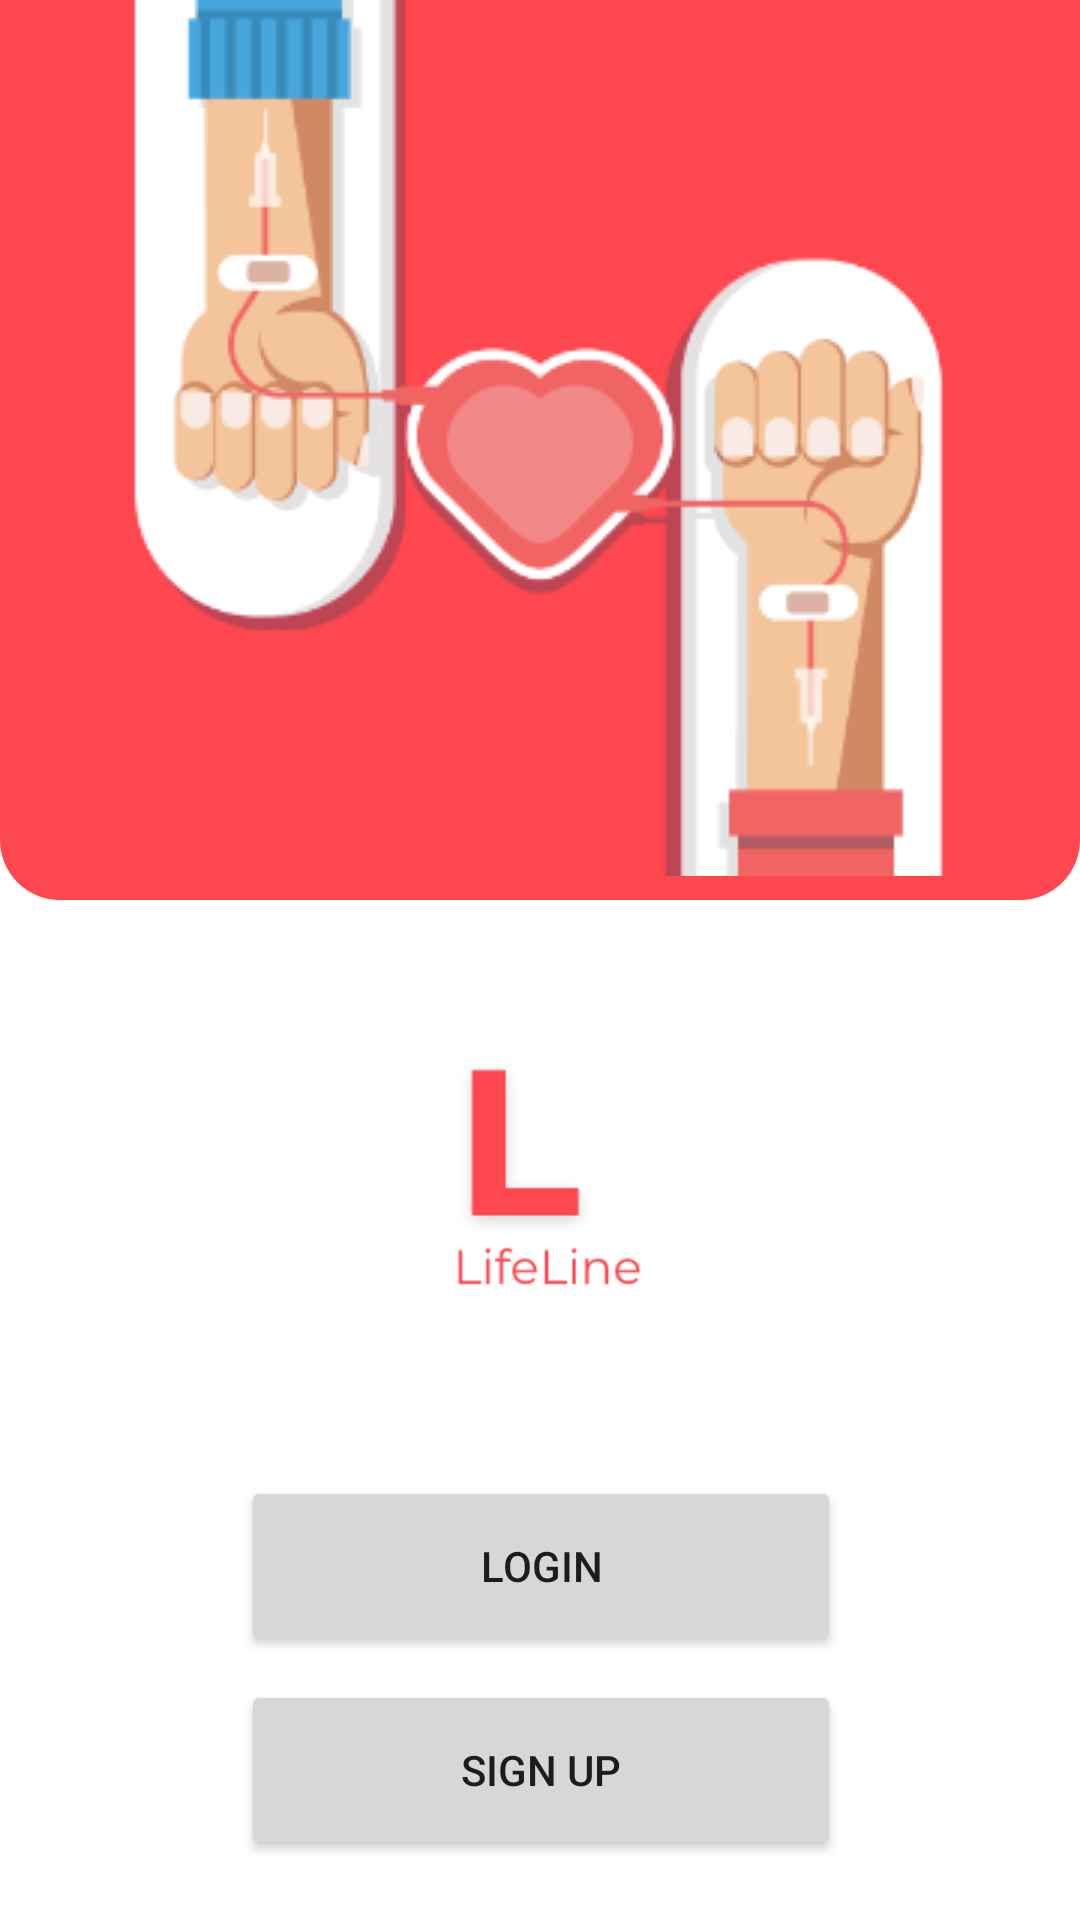

Produce the Android XML layout that renders to this screen, including the resource entries it uses.
<!-- AndroidManifest.xml: application theme Theme.LifeLineDonation -->
<!-- res/layout/activity_login.xml -->
<?xml version="1.0" encoding="utf-8"?>
<androidx.constraintlayout.widget.ConstraintLayout xmlns:android="http://schemas.android.com/apk/res/android"
    xmlns:app="http://schemas.android.com/apk/res-auto"
    xmlns:tools="http://schemas.android.com/tools"
    android:layout_width="match_parent"
    android:layout_height="match_parent"
    tools:context=".Login_Screens">

    <View
        android:id="@+id/view"
        android:layout_width="match_parent"
        android:layout_height="300dp"
        android:background="@drawable/login_background"
        app:layout_constraintEnd_toEndOf="parent"
        app:layout_constraintStart_toStartOf="parent"
        app:layout_constraintTop_toTopOf="parent">

    </View>

    <ImageView
        android:layout_width="match_parent"
        android:layout_height="wrap_content"
        android:src="@drawable/loginimage"
        app:layout_constraintEnd_toEndOf="parent"
        app:layout_constraintStart_toStartOf="parent"
        app:layout_constraintTop_toTopOf="parent" />

    <ImageView
        android:id="@+id/imageView"
        android:layout_width="100dp"
        android:layout_height="100dp"
        android:layout_marginTop="32dp"
        android:src="@drawable/logopng"
        app:layout_constraintEnd_toEndOf="parent"
        app:layout_constraintHorizontal_bias="0.498"
        app:layout_constraintStart_toStartOf="parent"
        app:layout_constraintTop_toBottomOf="@+id/view" />

    <Button
        android:id="@+id/loginBtn"
        android:layout_width="200dp"
        android:layout_height="60dp"
        android:layout_marginTop="60dp"
        android:text="Login"
        app:layout_constraintEnd_toEndOf="parent"
        app:layout_constraintHorizontal_bias="0.502"
        app:layout_constraintStart_toStartOf="parent"
        app:layout_constraintTop_toBottomOf="@+id/imageView" />

    <Button
        android:id="@+id/signUpBtn"
        android:layout_width="200dp"
        android:layout_height="60dp"
        android:layout_marginTop="8dp"
        android:text="Sign Up"
        app:layout_constraintEnd_toEndOf="parent"
        app:layout_constraintHorizontal_bias="0.502"
        app:layout_constraintStart_toStartOf="parent"
        app:layout_constraintTop_toBottomOf="@+id/loginBtn" />

</androidx.constraintlayout.widget.ConstraintLayout>
<!-- resources referenced by this layout -->
<resources>
  <!-- drawable login_background (drawable) -->
  <?xml version="1.0" encoding="utf-8"?>
  <shape xmlns:android="http://schemas.android.com/apk/res/android">
      <solid
          android:color="#FF474F"/>
      <corners
          android:bottomLeftRadius="20dp"
          android:bottomRightRadius="20dp"/>
  
  </shape>
  <!-- drawable loginimage: png bitmap (drawable, 26312 bytes) -->
  <!-- drawable logopng: png bitmap (drawable, 3487 bytes) -->
  <style name="Theme.LifeLineDonation" parent="Theme.MaterialComponents.DayNight.NoActionBar">
          
          <item name="colorPrimary">@color/purple_500</item>
          <item name="colorPrimaryVariant">@color/purple_700</item>
          <item name="colorOnPrimary">@color/white</item>
          
          <item name="colorSecondary">@color/teal_200</item>
          <item name="colorSecondaryVariant">@color/teal_700</item>
          <item name="colorOnSecondary">@color/black</item>
          
          <item name="android:statusBarColor" tools:targetApi="l">?attr/colorPrimaryVariant</item>
          
      </style>
  <color name="purple_500">#FF474F</color>
  <color name="purple_700">#FF474F</color>
  <color name="white">#FFFFFFFF</color>
  <color name="teal_200">#FF03DAC5</color>
  <color name="teal_700">#FF018786</color>
  <color name="black">#FF000000</color>
</resources>
